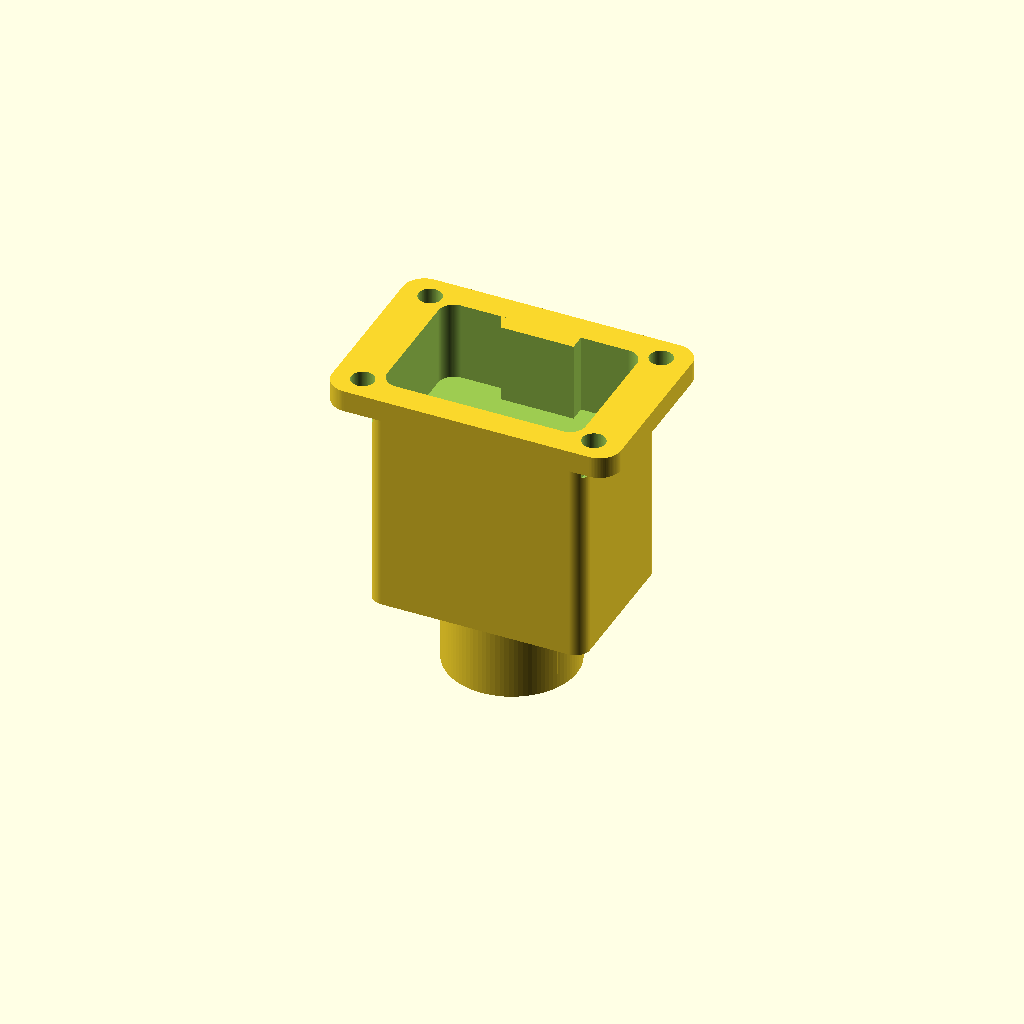
Cell 1: rendered with the file's own defaults.
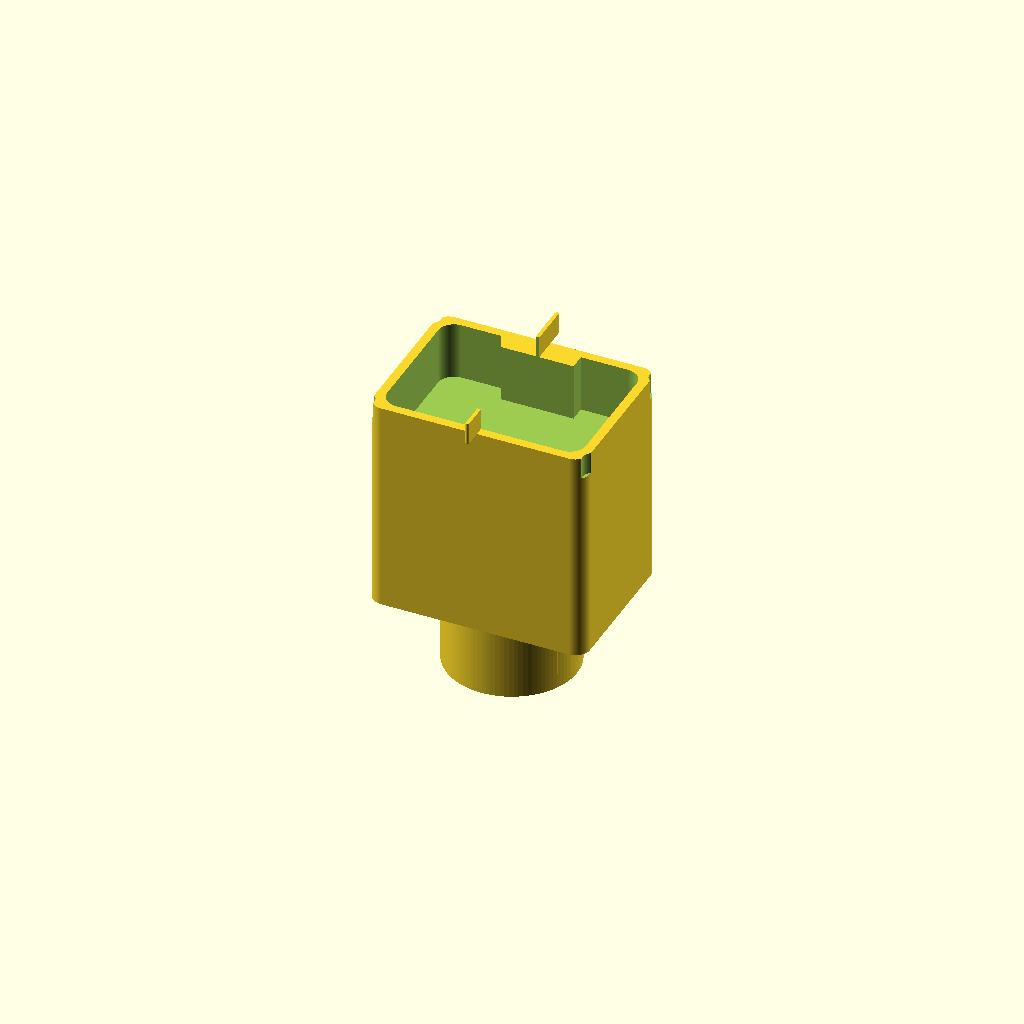
Cell 2: the same model with target_width_mm = 0.5.
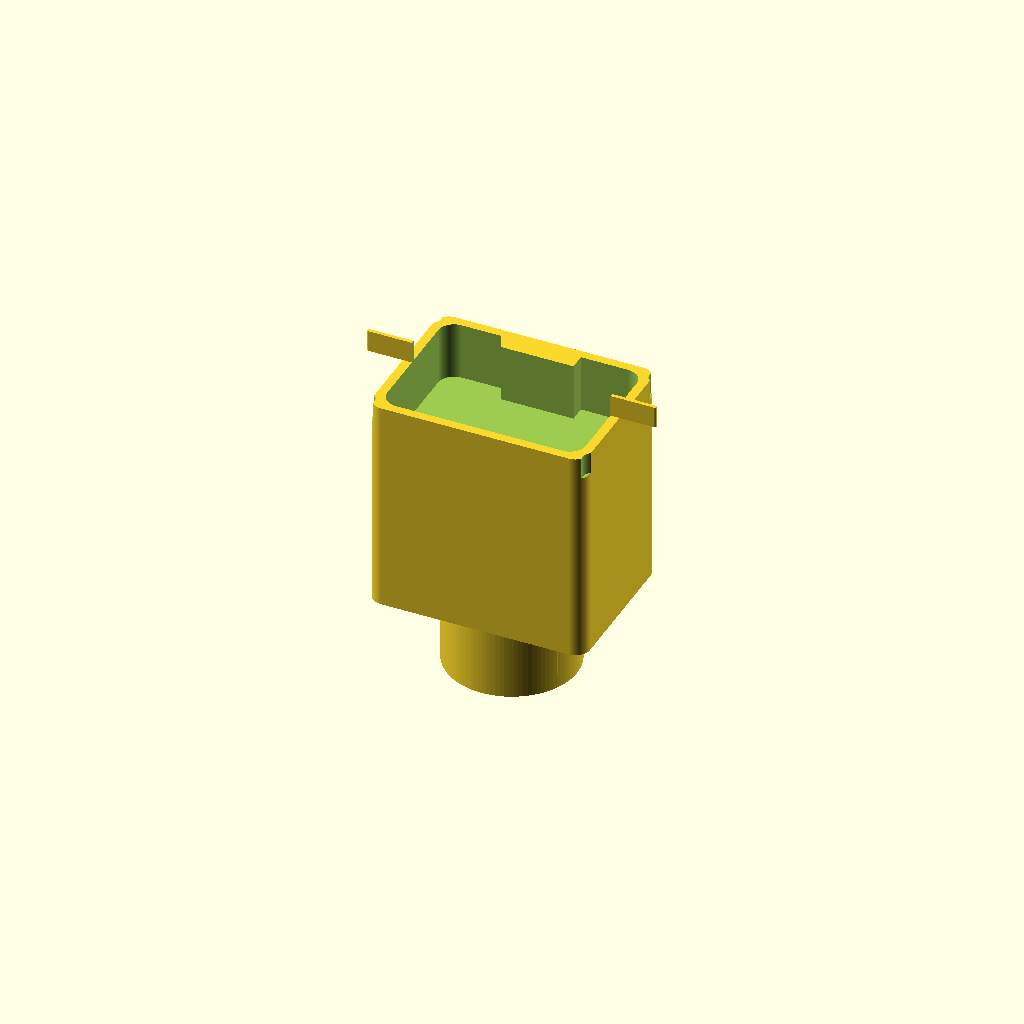
Cell 3: target_height_mm = 0.5 (everything else at default).
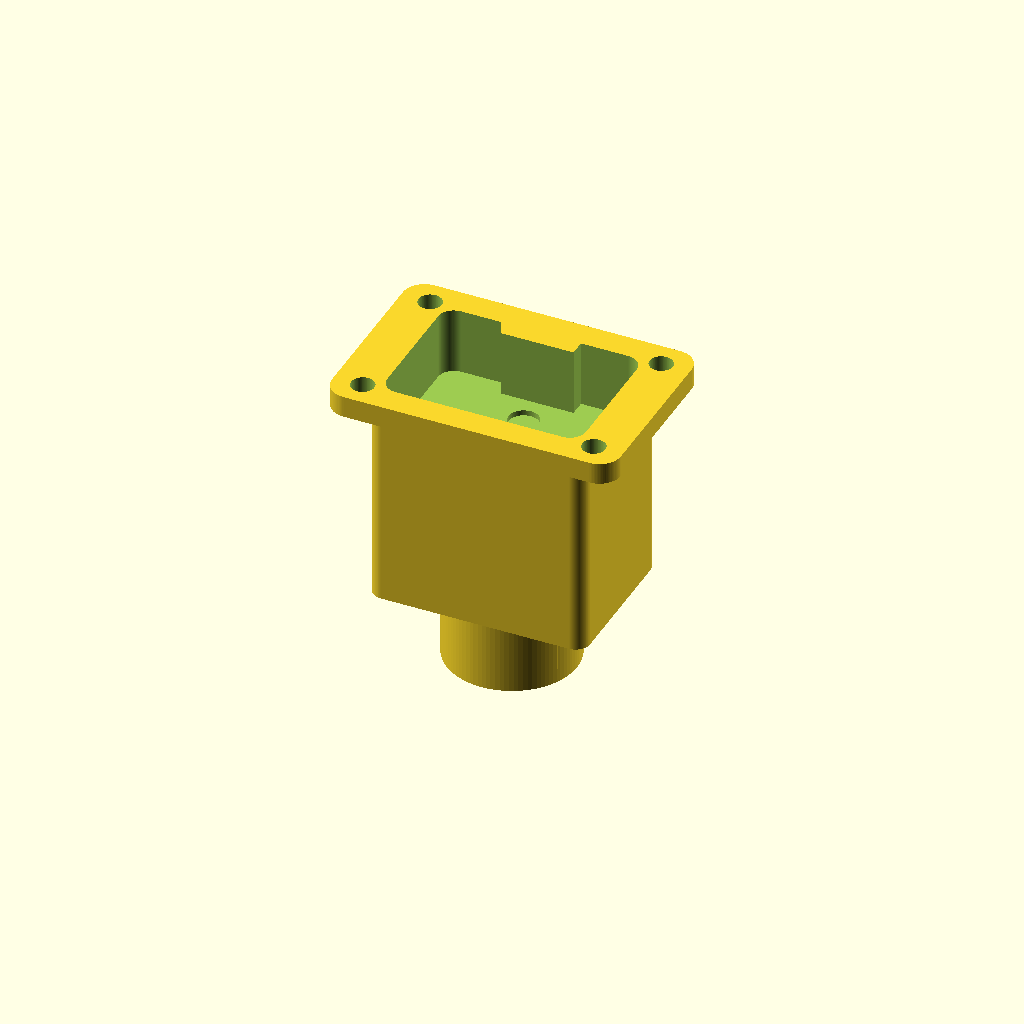
Cell 4: the same model with panel_thickness_mm = 0.25.
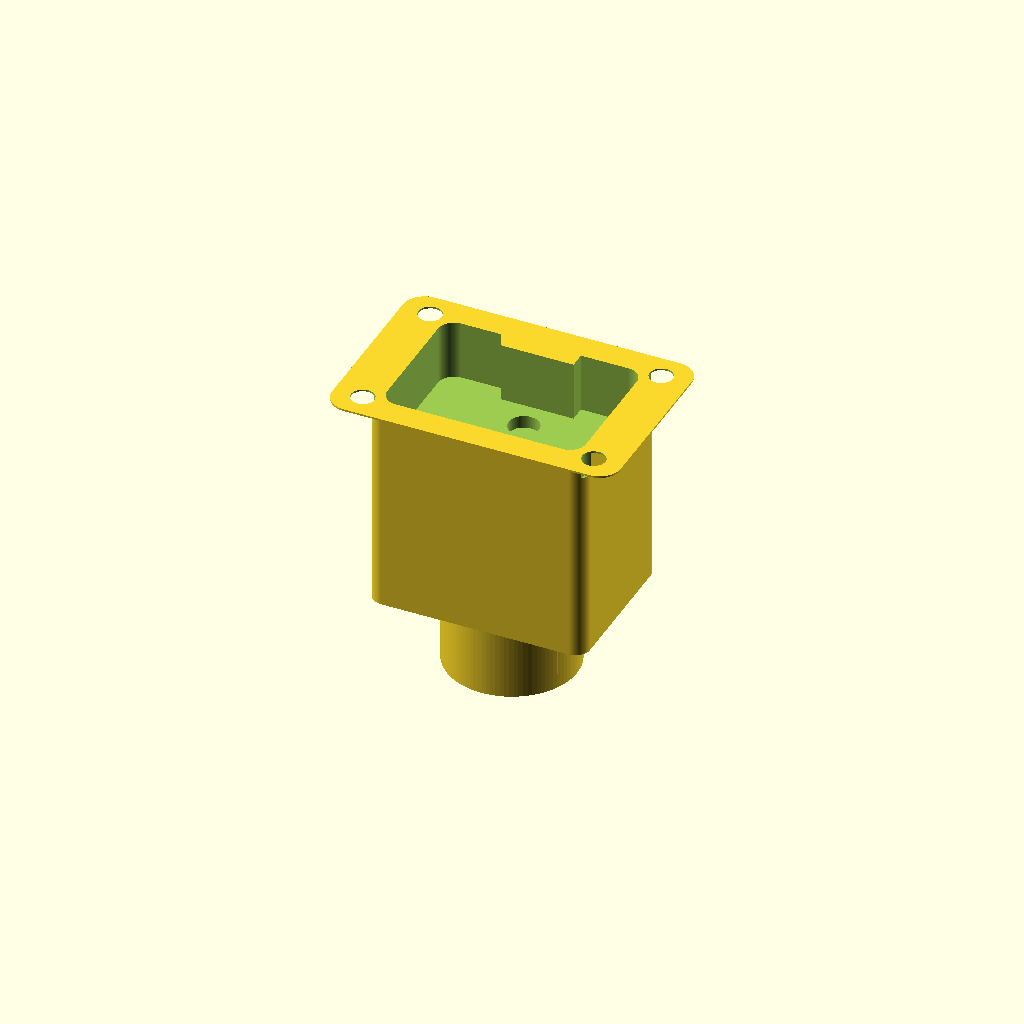
Cell 5: flange_thickness_mm = 0.25 (everything else at default).
All cells are drawn from one camera (rotation 55°, 0°, 25°, orthographic, colour scheme Cornfield), so only the parameter changes between them.
The OpenSCAD source (results/craft/scad/iec__IEC_inlet_atx.scad):
// IEC C14 power inlet module (ATX style) - 40.0mm x 27.0mm face
// One connected solid (inlet + flange + rear boss + terminals)
// No floating parts; all translate() values derived from dimensions.

$fn = 96;

// -------------------- Parameters --------------------
target_width_mm  = 40;   //[20:80:0.5]   // overall face width
target_height_mm = 27;   //[13.5:54:0.5] // overall face height

panel_thickness_mm  = 2;   //[1:6:0.25]   // reference only
flange_thickness_mm = 3;   //[1.5:8:0.25]
bezel_radius_mm     = 3;   //[1:8:0.25]

screw_hole_diameter_mm = 3.2; //[2:6:0.1]
screw_hole_pitch_x_mm  = 32;  //[16:64:0.5]
screw_hole_pitch_y_mm  = 20;  //[10:40:0.5]

inlet_depth_mm   = 30;  //[15:60:0.5]   // depth behind panel
body_width_mm    = 30;  //[20:50:0.5]   // main body width behind flange
body_height_mm   = 22;  //[14:40:0.5]   // main body height behind flange

// IEC C14 face opening (approximate, recognizable)
face_open_w_mm = 27.5;  //[20:32:0.25]
face_open_h_mm = 19.5;  //[14:24:0.25]
face_open_r_mm = 2.2;   //[0.5:5:0.1]
face_recess_depth_mm = 2.2; //[1:5:0.1] // recessed pocket depth

// Keyed notch at top center (C14 key)
key_notch_w_mm = 10.0;  //[6:14:0.25]
key_notch_h_mm = 2.2;   //[1:4:0.1]

// Pin cavities (3-pin)
pin_hole_d_mm = 4.2;     //[3:6:0.1]
pin_pitch_x_mm = 10.0;   //[8:14:0.25]   // L-N spacing
pin_pitch_y_mm = 7.0;    //[5:10:0.25]   // Earth above L/N
pin_hole_depth_mm = 10.0; //[4:18:0.25]

// Rear strain relief / cable clearance boss (connected)
strain_relief_clearance_diameter_mm = 18; //[10:30:0.5]
strain_relief_clearance_depth_mm    = 12; //[6:30:0.5]

// Rear terminals (spade tabs) - connected to body
tab_w_mm = 6.3;   //[4:10:0.1]
tab_t_mm = 0.8;   //[0.5:2:0.05]
tab_len_mm = 10;  //[6:20:0.5]
tab_spacing_x_mm = 10.0; //[8:14:0.25]
tab_spacing_y_mm = 7.0;  //[5:10:0.25]

overlap_mm = 1; //[0.5:2:0.1]

// -------------------- Helpers --------------------
module rounded_rect_2d(w, h, r) {
  r2 = min(r, min(w, h)/2);
  hull() {
    translate([ w/2 - r2,  h/2 - r2]) circle(r=r2);
    translate([-w/2 + r2,  h/2 - r2]) circle(r=r2);
    translate([ w/2 - r2, -h/2 + r2]) circle(r=r2);
    translate([-w/2 + r2, -h/2 + r2]) circle(r=r2);
  }
}

module rounded_box(w, h, d, r, center=true) {
  linear_extrude(height=d, center=center)
    rounded_rect_2d(w, h, r);
}

// -------------------- IEC Inlet Solid --------------------
module iec_c14_inlet_solid() {

  // Coordinate convention:
  // Z=0 is panel plane center. Positive Z is "front/outside", negative Z is "rear/inside".
  // Flange sits on front side; body extends to rear.

  // Place flange so its back face slightly overlaps the panel plane (ensures connection)
  flange_zc = panel_thickness_mm/2 + flange_thickness_mm/2 - overlap_mm;

  // Body: front face slightly overlaps the panel plane (ensures connection to flange region)
  body_zc = -panel_thickness_mm/2 - inlet_depth_mm/2 + overlap_mm;

  // Rear boss: front face overlaps rear face of body
  body_rear_face_z = body_zc - inlet_depth_mm/2;
  boss_zc = body_rear_face_z - strain_relief_clearance_depth_mm/2 + overlap_mm;

  // Tabs: start at rear face of body and extend further rear (overlap into body)
  tab_zc = body_rear_face_z - tab_len_mm/2 + overlap_mm;

  // Front face of flange (for cutting from the front)
  flange_front_face_z = flange_zc + flange_thickness_mm/2;

  difference() {
    union() {
      // Flange (40 x 27)
      translate([0,0,flange_zc])
        rounded_box(target_width_mm, target_height_mm, flange_thickness_mm, bezel_radius_mm, center=true);

      // Main body behind panel
      translate([0,0,body_zc])
        rounded_box(body_width_mm, body_height_mm, inlet_depth_mm, 2.0, center=true);

      // Rear strain relief boss (connected)
      translate([0,0,boss_zc])
        cylinder(d=strain_relief_clearance_diameter_mm, h=strain_relief_clearance_depth_mm, center=true);

      // Three rear spade tabs (connected to body)
      for (p = [
        [-tab_spacing_x_mm/2, -tab_spacing_y_mm/2, tab_zc], // L
        [ tab_spacing_x_mm/2, -tab_spacing_y_mm/2, tab_zc], // N
        [ 0,                  tab_spacing_y_mm/2, tab_zc]   // E
      ]) {
        translate(p)
          cube([tab_w_mm, tab_t_mm, tab_len_mm], center=true);
      }
    }

    // --- Subtractions to create recognizable IEC C14 face features ---

    // Recessed pocket on front face (keyed)
    // Cut from the flange front face inward so it is always visible on the front.
    recess_zc = flange_front_face_z - face_recess_depth_mm/2 + overlap_mm;
    translate([0,0,recess_zc])
      linear_extrude(height=face_recess_depth_mm + 2*overlap_mm, center=true)
        difference() {
          rounded_rect_2d(face_open_w_mm, face_open_h_mm, face_open_r_mm);
          // Key notch at top center
          translate([0, face_open_h_mm/2 - key_notch_h_mm/2])
            square([key_notch_w_mm, key_notch_h_mm], center=true);
        }

    // Through opening behind the recess (actual inlet mouth)
    // Ensures the inlet is not just a shallow pocket.
    mouth_depth = flange_thickness_mm + panel_thickness_mm + 6; // derived, extends into body
    mouth_zc = flange_front_face_z - mouth_depth/2 + overlap_mm;
    translate([0,0,mouth_zc])
      linear_extrude(height=mouth_depth + 2*overlap_mm, center=true)
        difference() {
          rounded_rect_2d(face_open_w_mm, face_open_h_mm, face_open_r_mm);
          translate([0, face_open_h_mm/2 - key_notch_h_mm/2])
            square([key_notch_w_mm, key_notch_h_mm], center=true);
        }

    // Three pin cavities into the body from the front
    pin_cut_depth = pin_hole_depth_mm;
    pin_zc = flange_front_face_z - pin_cut_depth/2 + overlap_mm;
    for (p2 = [
      [-pin_pitch_x_mm/2, -pin_pitch_y_mm/2, pin_zc], // L
      [ pin_pitch_x_mm/2, -pin_pitch_y_mm/2, pin_zc], // N
      [ 0,                 pin_pitch_y_mm/2, pin_zc]  // E
    ]) {
      translate(p2)
        cylinder(d=pin_hole_d_mm, h=pin_cut_depth + 2*overlap_mm, center=true);
    }

    // Mounting screw holes through flange (and slightly into body for clean cut)
    hole_h = flange_thickness_mm + panel_thickness_mm + 4*overlap_mm;
    hole_zc = flange_zc; // centered on flange
    for (sx = [-1, 1], sy = [-1, 1]) {
      translate([sx*screw_hole_pitch_x_mm/2, sy*screw_hole_pitch_y_mm/2, hole_zc])
        cylinder(d=screw_hole_diameter_mm, h=hole_h, center=true);
    }
  }
}

// -------------------- Build --------------------
iec_c14_inlet_solid();
Customizer parameters (derived from the source; name, type, default, range or options):
target_width_mm: number, default 40, range 0.5 to 20, step 80
target_height_mm: number, default 27, range 0.5 to 13.5, step 54
panel_thickness_mm: number, default 2, range 0.25 to 1, step 6
flange_thickness_mm: number, default 3, range 0.25 to 1.5, step 8
bezel_radius_mm: number, default 3, range 0.25 to 1, step 8
screw_hole_diameter_mm: number, default 3.2, range 0.1 to 2, step 6
screw_hole_pitch_x_mm: number, default 32, range 0.5 to 16, step 64
screw_hole_pitch_y_mm: number, default 20, range 0.5 to 10, step 40
inlet_depth_mm: number, default 30, range 0.5 to 15, step 60
body_width_mm: number, default 30, range 0.5 to 20, step 50
body_height_mm: number, default 22, range 0.5 to 14, step 40
face_open_w_mm: number, default 27.5, range 0.25 to 20, step 32
face_open_h_mm: number, default 19.5, range 0.25 to 14, step 24
face_open_r_mm: number, default 2.2, range 0.1 to 0.5, step 5
face_recess_depth_mm: number, default 2.2, range 0.1 to 1, step 5
key_notch_w_mm: number, default 10, range 0.25 to 6, step 14
key_notch_h_mm: number, default 2.2, range 0.1 to 1, step 4
pin_hole_d_mm: number, default 4.2, range 0.1 to 3, step 6
pin_pitch_x_mm: number, default 10, range 0.25 to 8, step 14
pin_pitch_y_mm: number, default 7, range 0.25 to 5, step 10
pin_hole_depth_mm: number, default 10, range 0.25 to 4, step 18
strain_relief_clearance_diameter_mm: number, default 18, range 0.5 to 10, step 30
strain_relief_clearance_depth_mm: number, default 12, range 0.5 to 6, step 30
tab_w_mm: number, default 6.3, range 0.1 to 4, step 10
tab_t_mm: number, default 0.8, range 0.05 to 0.5, step 2
tab_len_mm: number, default 10, range 0.5 to 6, step 20
tab_spacing_x_mm: number, default 10, range 0.25 to 8, step 14
tab_spacing_y_mm: number, default 7, range 0.25 to 5, step 10
overlap_mm: number, default 1, range 0.1 to 0.5, step 2
